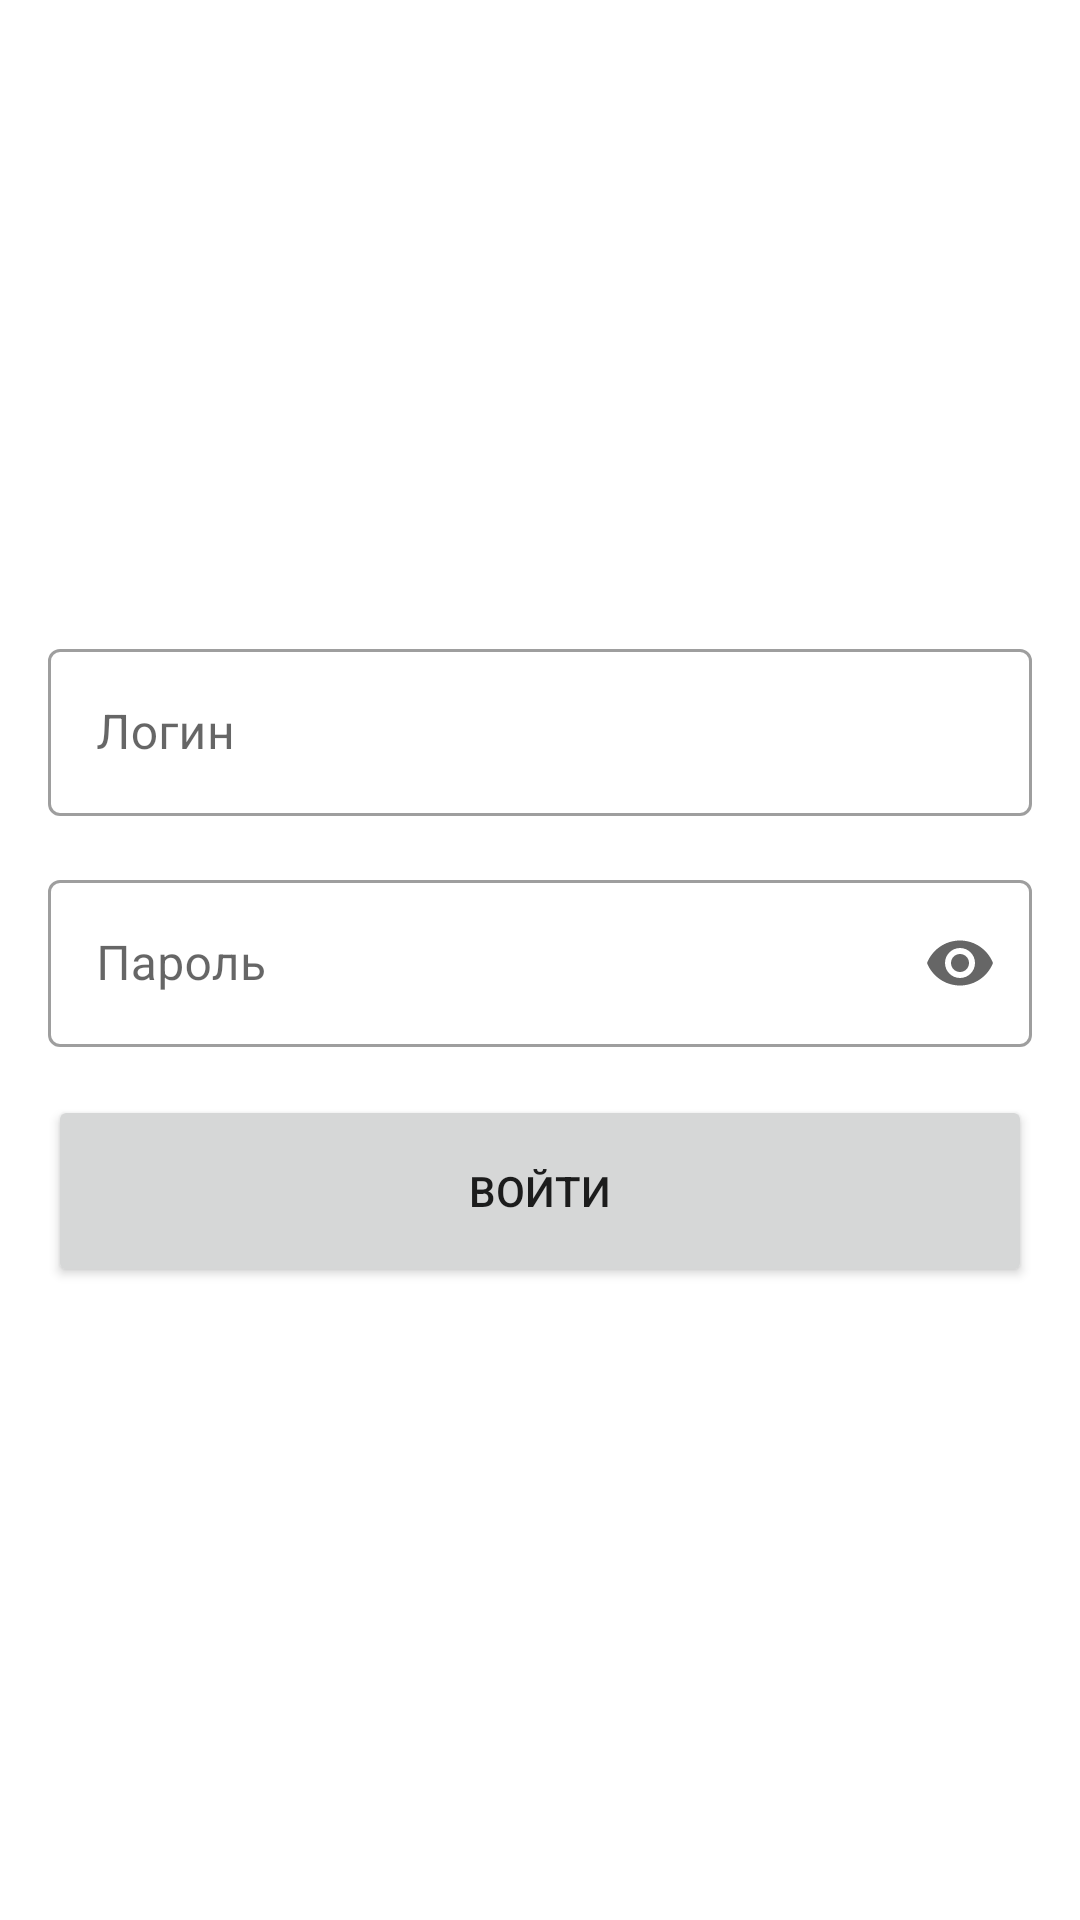

Here is an Android app screen rendered from its layout file. Give the layout XML and the strings, colors and styles it references.
<!-- AndroidManifest.xml: application theme Theme.Payments -->
<!-- res/layout/fragment_login.xml -->
<?xml version="1.0" encoding="utf-8"?>
<androidx.constraintlayout.widget.ConstraintLayout xmlns:android="http://schemas.android.com/apk/res/android"
    xmlns:tools="http://schemas.android.com/tools"
    android:layout_width="match_parent"
    android:layout_height="match_parent"
    xmlns:app="http://schemas.android.com/apk/res-auto"
    android:layout_gravity="center"
    android:padding="16dp"
    tools:context=".ui.LoginFragment">

    <LinearLayout
        android:layout_width="match_parent"
        android:layout_height="wrap_content"
        android:orientation="vertical"
        app:layout_constraintTop_toTopOf="parent"
        app:layout_constraintBottom_toBottomOf="parent">

        <com.google.android.material.textfield.TextInputLayout
            android:layout_width="match_parent"
            android:layout_height="wrap_content"
            android:hint="@string/login"
            style="@style/Widget.MaterialComponents.TextInputLayout.OutlinedBox">
            <com.google.android.material.textfield.TextInputEditText
                android:id="@+id/et_login"
                android:layout_width="match_parent"
                android:layout_height="match_parent"
                android:inputType="textPersonName"/>

        </com.google.android.material.textfield.TextInputLayout>

        <com.google.android.material.textfield.TextInputLayout
            android:layout_width="match_parent"
            android:layout_height="wrap_content"
            android:layout_marginTop="16dp"
            android:hint="@string/password"
            app:endIconMode="password_toggle"
            style="@style/Widget.MaterialComponents.TextInputLayout.OutlinedBox">
            <com.google.android.material.textfield.TextInputEditText
                android:id="@+id/et_password"
                android:layout_width="match_parent"
                android:layout_height="match_parent"
                android:inputType="textPassword"/>

        </com.google.android.material.textfield.TextInputLayout>

        <Button
            android:id="@+id/btn_enter"
            android:layout_width="match_parent"
            android:layout_height="@dimen/btn_height"
            android:layout_marginTop="16dp"
            android:text="@string/enter"/>

    </LinearLayout>
</androidx.constraintlayout.widget.ConstraintLayout>
<!-- resources referenced by this layout -->
<resources>
  <dimen name="btn_height">64dp</dimen>
  <string name="enter">Войти</string>
  <string name="login">Логин</string>
  <string name="password">Пароль</string>
  <style name="Theme.Payments" parent="Theme.MaterialComponents.Light.NoActionBar">
          
          <item name="colorPrimary">@color/purple_500</item>
          <item name="colorPrimaryVariant">@color/purple_700</item>
          <item name="colorOnPrimary">@color/white</item>
          
          <item name="colorSecondary">@color/teal_200</item>
          <item name="colorSecondaryVariant">@color/teal_700</item>
          <item name="colorOnSecondary">@color/black</item>
          
          <item name="android:statusBarColor" tools:targetApi="l">@color/white</item>
          <item name="android:windowLightStatusBar" tools:targetApi="m">true</item>
          
      </style>
  <!-- not gathered from this repository: default colours our renderer supplied (Android Studio template values) -->
  <color name="purple_500">#FF6200EE</color>
  <color name="purple_700">#FF3700B3</color>
  <color name="teal_200">#FF03DAC5</color>
  <color name="teal_700">#FF018786</color>
  <color name="black">#FF000000</color>
  <color name="white">#FFFFFFFF</color>
</resources>
